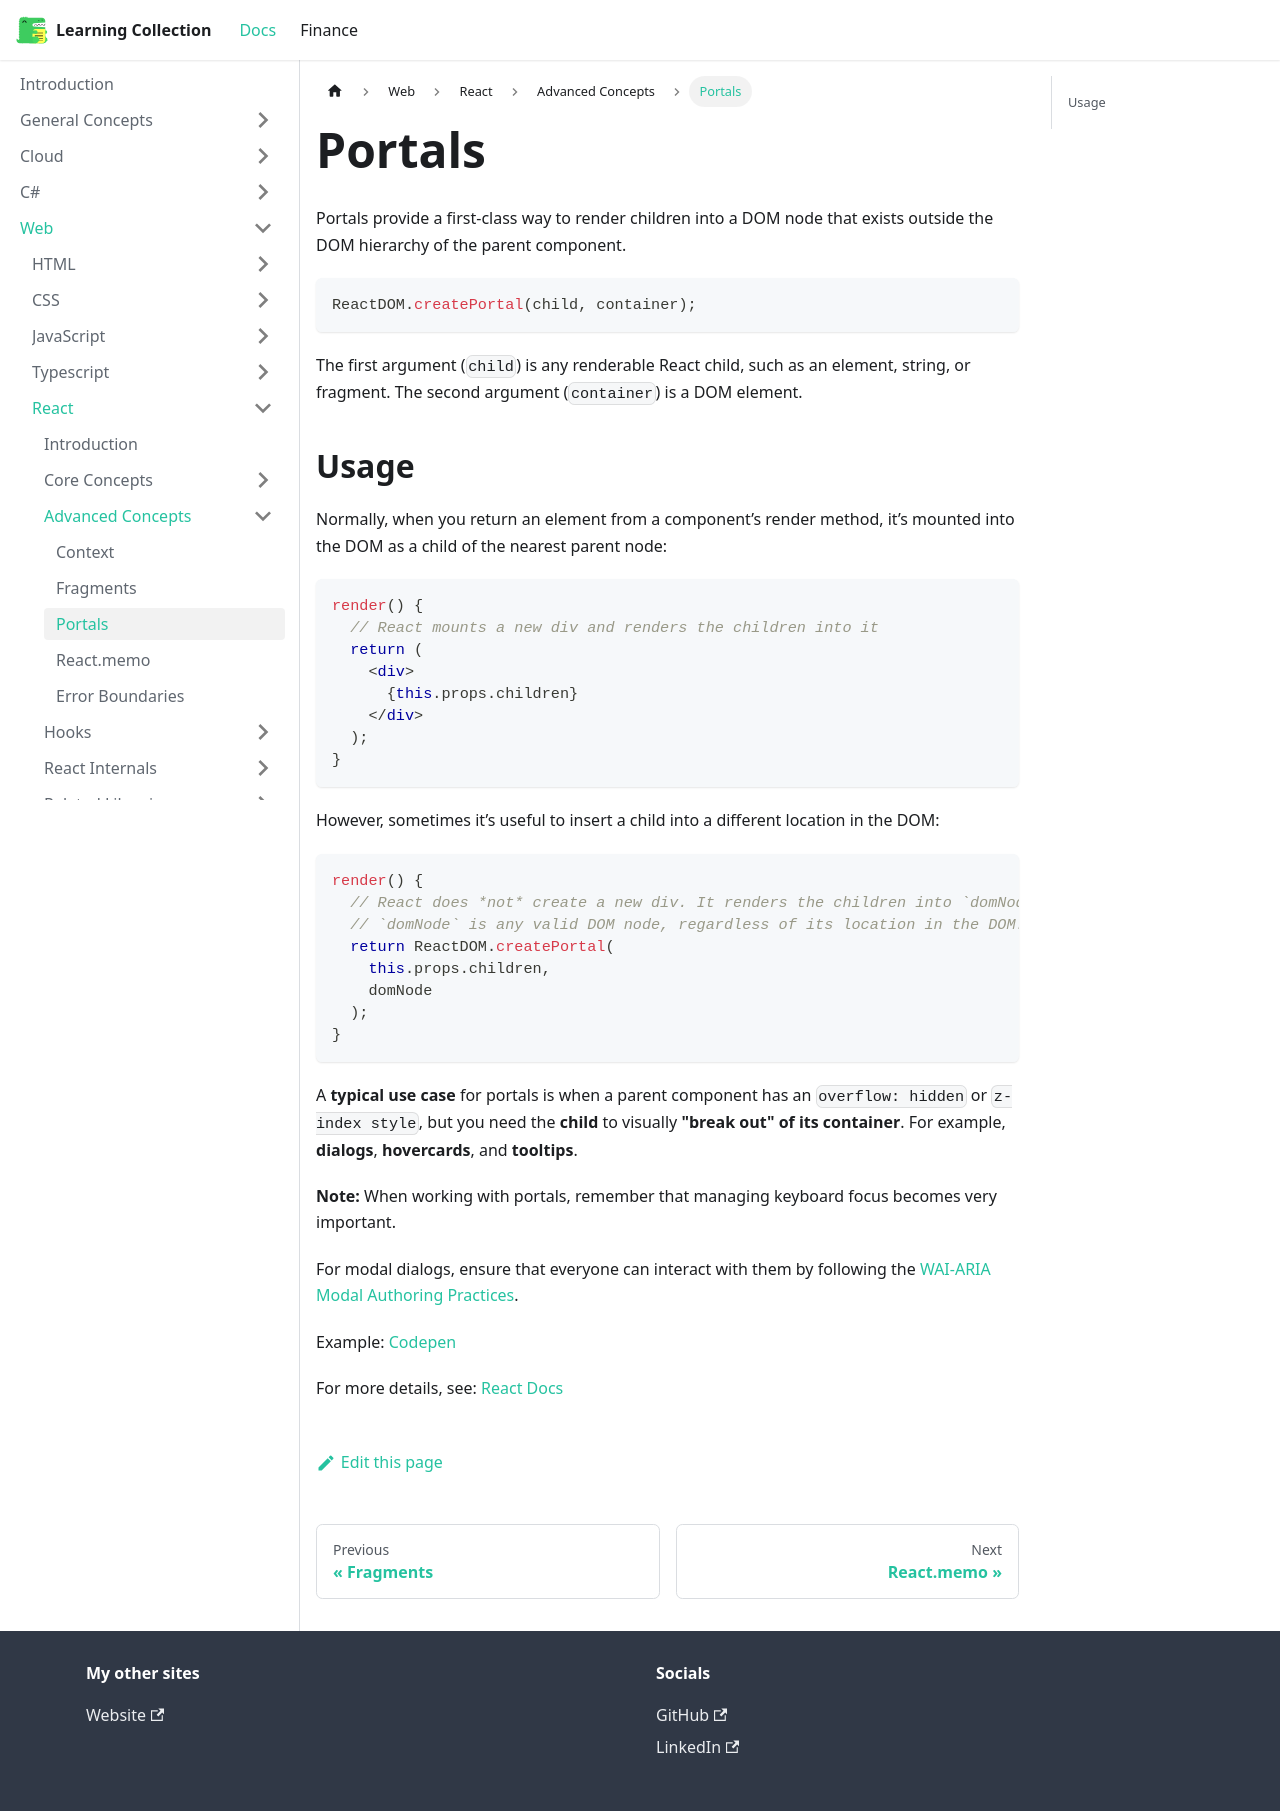

repository: RobinTTY/LearningCollection · page: web/react/advanced-concepts/portals.html · generator: docusaurus

---
id: portals
title: Portals
sidebar_position: 3
---

Portals provide a first-class way to render children into a DOM node that exists outside the DOM hierarchy of the parent component.

```js
ReactDOM.createPortal(child, container);
```

The first argument (`child`) is any renderable React child, such as an element, string, or fragment. The second argument (`container`) is a DOM element.

## Usage

Normally, when you return an element from a component’s render method, it’s mounted into the DOM as a child of the nearest parent node:

```jsx
render() {
  // React mounts a new div and renders the children into it
  return (
    <div>
      {this.props.children}
    </div>
  );
}
```

However, sometimes it’s useful to insert a child into a different location in the DOM:

```jsx
render() {
  // React does *not* create a new div. It renders the children into `domNode`.
  // `domNode` is any valid DOM node, regardless of its location in the DOM.
  return ReactDOM.createPortal(
    this.props.children,
    domNode
  );
}
```

A **typical use case** for portals is when a parent component has an `overflow: hidden` or `z-index style`, but you need the **child** to visually **"break out" of its container**. For example, **dialogs**, **hovercards**, and **tooltips**.

**Note:** When working with portals, remember that managing keyboard focus becomes very important.

For modal dialogs, ensure that everyone can interact with them by following the [WAI-ARIA Modal Authoring Practices](https://www.w3.org/TR/wai-aria-practices-1.1/#dialog_modal).

Example: [Codepen](https://codepen.io/gaearon/pen/yzMaBd)

For more details, see: [React Docs](https://reactjs.org/docs/portals.html)
